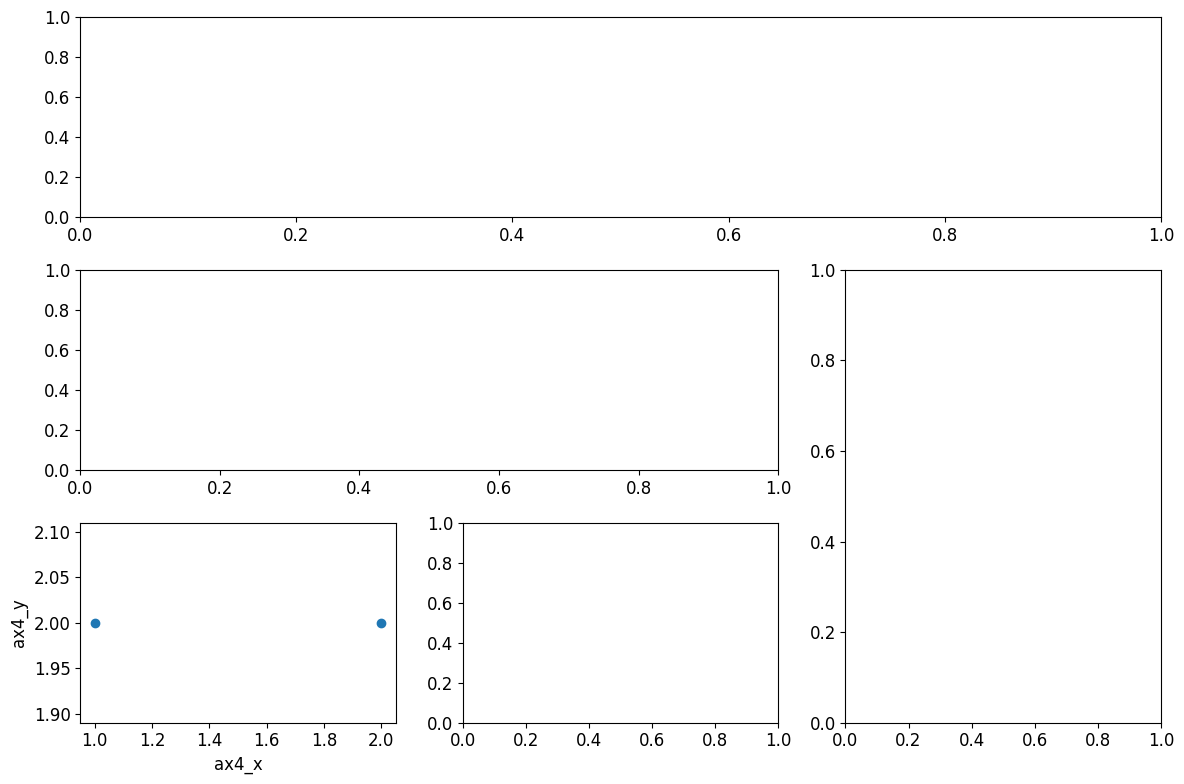
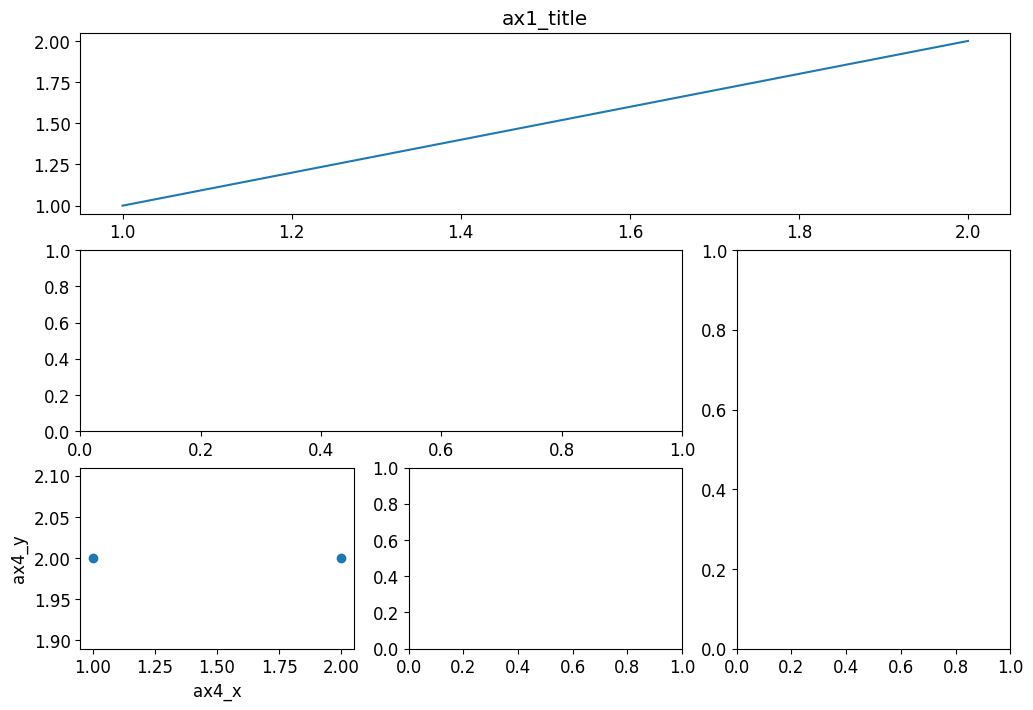
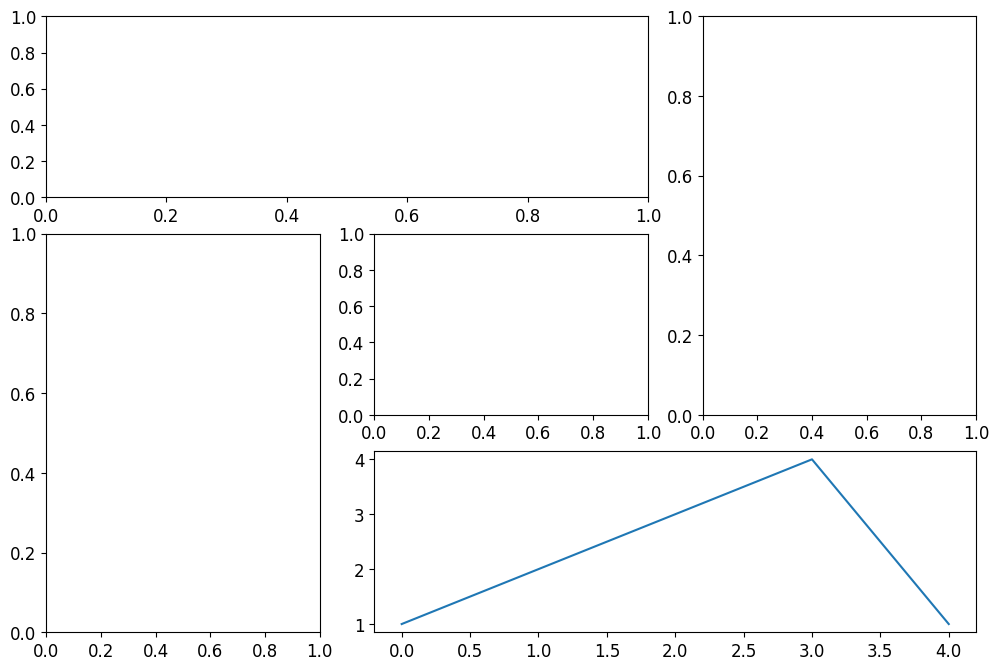

The matplotlib source for these figures, in order:
"""
Matplotlib 多圖顯示(subplot()/subplot2grid()/subplots())

plt.subplot2grid()

"""
print("------------------------------------------------------------")  # 60個

# 共同
import os
import sys
import time
import math
import random
import numpy as np
import pandas as pd
import matplotlib.pyplot as plt

font_filename = "D:/_git/vcs/_1.data/______test_files1/_font/msch.ttf"
# 設定中文字型及負號正確顯示
# 設定中文字型檔
plt.rcParams["font.sans-serif"] = "Microsoft JhengHei"  # 將字體換成 Microsoft JhengHei
# 設定負號
plt.rcParams["axes.unicode_minus"] = False  # 讓負號可正常顯示
plt.rcParams["font.size"] = 12  # 設定字型大小

print("------------------------------------------------------------")  # 60個

# 共同參數
x = np.linspace(0, 2 * np.pi, 30)
y = np.sin(x)
y0 = np.sin(x)
y1 = np.cos(x)
y2 = np.tan(x)

print("------------------------------------------------------------")  # 60個

plt.figure(figsize=(12, 8))

"""
plt.subplot2grid((3,3),(0,0), colspan = 3)

    使用plt.subplot2grid()做圖
    (3,3): 表示把窗口分成3行3列
    (0,0): 表示從未置(0,0)開始做圖
    colspan: column範圍
    rowspan: row範圍
"""
ax1 = plt.subplot2grid((3, 3), (0, 0), colspan=3)
ax2 = plt.subplot2grid((3, 3), (1, 0), colspan=2, rowspan=1)
ax3 = plt.subplot2grid((3, 3), (1, 2), colspan=1, rowspan=2)
ax4 = plt.subplot2grid((3, 3), (2, 0), colspan=1, rowspan=1)

ax4.scatter([1, 2], [2, 2])
ax4.set_xlabel("ax4_x")
ax4.set_ylabel("ax4_y")

ax5 = plt.subplot2grid((3, 3), (2, 1), colspan=1, rowspan=1)
plt.tight_layout()
plt.show()

print("------------------------------------------------------------")  # 60個

import matplotlib.gridspec as gridspec

plt.figure(figsize=(12, 8))

ax1 = plt.subplot2grid((3, 3), (0, 0), colspan=3)  # stands for axes
ax1.plot([1, 2], [1, 2])
ax1.set_title("ax1_title")
ax2 = plt.subplot2grid((3, 3), (1, 0), colspan=2)
ax3 = plt.subplot2grid((3, 3), (1, 2), rowspan=2)
ax4 = plt.subplot2grid((3, 3), (2, 0))
ax4.scatter([1, 2], [2, 2])
ax4.set_xlabel("ax4_x")
ax4.set_ylabel("ax4_y")
ax5 = plt.subplot2grid((3, 3), (2, 1))

plt.show()

print("------------------------------------------------------------")  # 60個

fig = plt.figure(figsize=(12, 8))

ax1 = plt.subplot2grid((3, 3), (0, 0), colspan=2)
ax2 = plt.subplot2grid((3, 3), (0, 2), rowspan=2)
ax3 = plt.subplot2grid((3, 3), (1, 0), rowspan=2)
ax4 = plt.subplot2grid((3, 3), (1, 1))  # rowspan/colspan默認爲1
ax5 = plt.subplot2grid((3, 3), (2, 1), colspan=2)
ax5.plot([1, 2, 3, 4, 1])

plt.show()

print("------------------------------------------------------------")  # 60個


print("------------------------------------------------------------")  # 60個

print("------------------------------------------------------------")  # 60個


print("------------------------------------------------------------")  # 60個


print("------------------------------------------------------------")  # 60個
print("作業完成")
print("------------------------------------------------------------")  # 60個


print("------------------------------------------------------------")  # 60個
